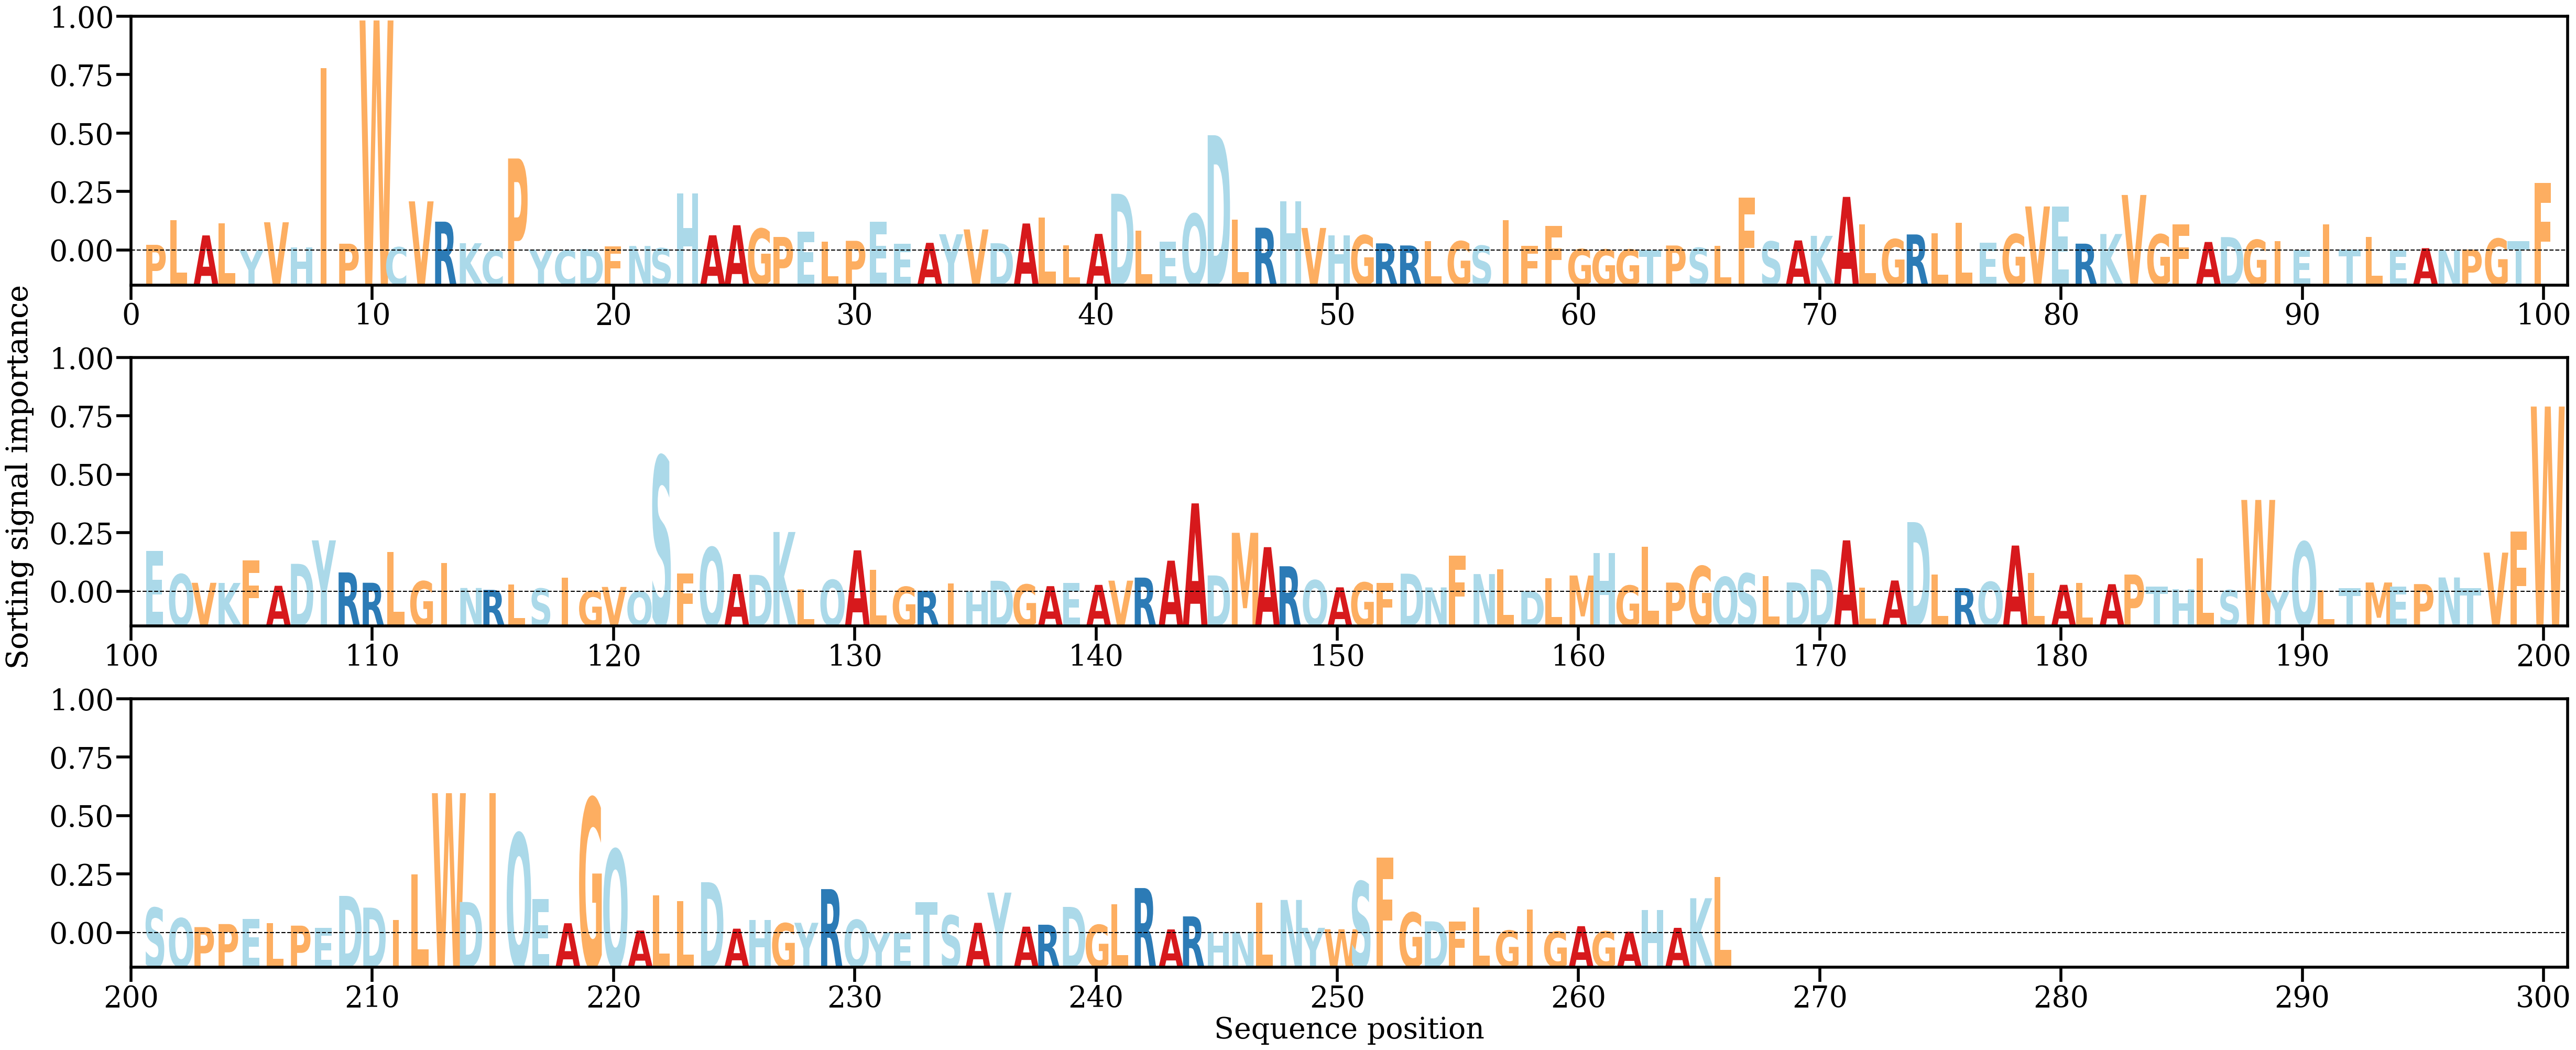

The data file committed next to this chart (first rows):
AA, Alpha
P, [0.00091527]
L, [0.00486775]
A, [0.0024349]
L, [0.00438235]
Y, [5.365916e-05]
V, [0.00455481]
H, [0.00046656]
I, [0.02944449]
P, [0.00109451]
W, [0.03713701]
C, [0.00052524]
V, [0.00793143]
R, [0.0046535]
K, [0.00117719]
C, [6.560871e-05]
P, [0.01485301]
Y, [0.00012849]
C, [4.20272e-05]
D, [0.00021753]
F, [0.0006469]
N, [0.00072449]
S, [0.00036078]
H, [0.00921339]
A, [0.00245614]
A, [0.00407584]
G, [0.00351421]
P, [0.0021829]
E, [0.00304645]
L, [0.00140069]
P, [0.00156166]
E, [0.00460707]
E, [0.00104822]
A, [0.00123659]
Y, [0.00261904]
V, [0.00339831]
D, [0.00117214]
A, [0.00435958]
L, [0.00531126]
L, [0.00079317]
A, [0.00268026]
D, [0.00915752]
L, [0.00320893]
E, [0.00144717]
Q, [0.00590902]
D, [0.01860784]
L, [0.0049577]
R, [0.00367764]
H, [0.00794793]
V, [0.0036346]
H, [0.00245799]
G, [0.0024615]
R, [0.00115009]
R, [0.0008096]
L, [0.00147536]
G, [0.00149127]
S, [0.00077475]
I, [0.00488828]
F, [0.00071894]
F, [0.003951]
G, [0.00022308]
... 206 more rows
